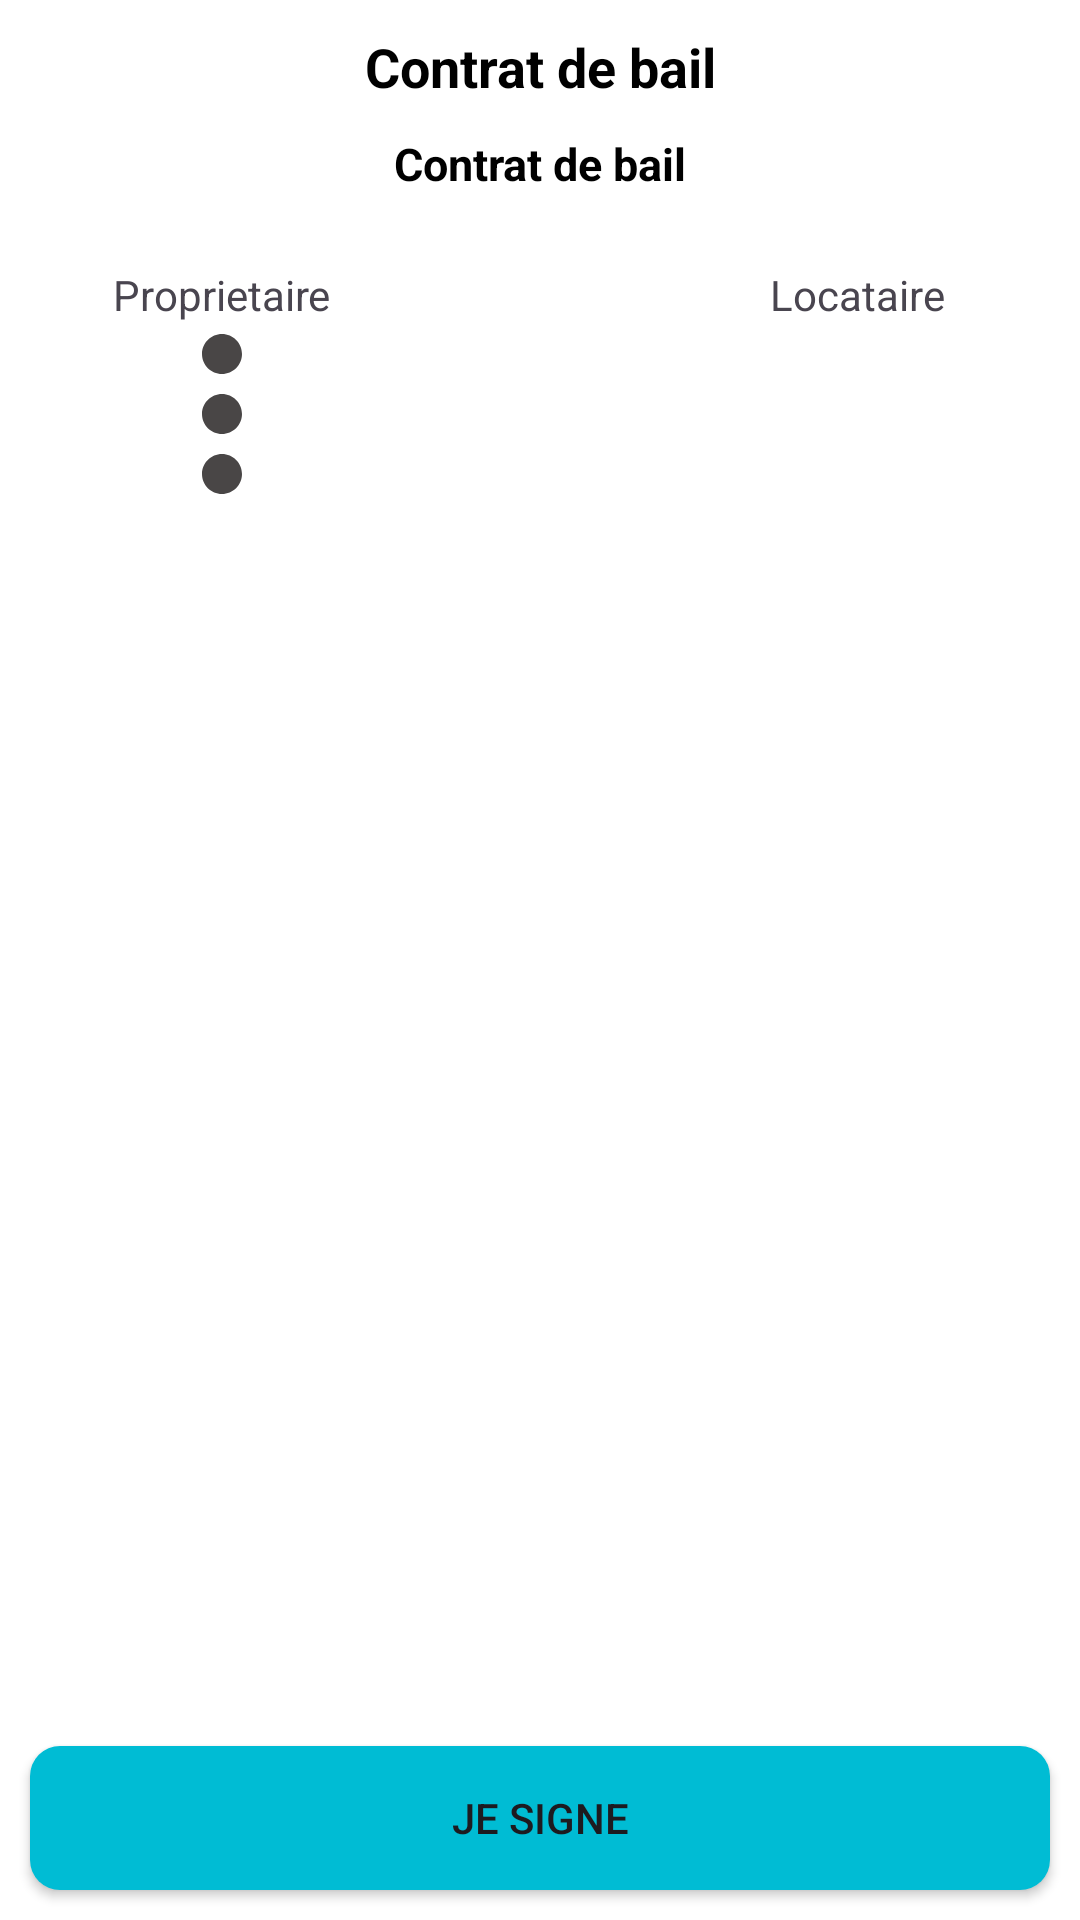

The Android layout XML behind this screen, and the referenced resources:
<!-- AndroidManifest.xml: application theme Theme.NotificationApp -->
<!-- res/layout/activity_view_contract.xml -->
<?xml version="1.0" encoding="utf-8"?>
<RelativeLayout xmlns:android="http://schemas.android.com/apk/res/android"
    xmlns:tools="http://schemas.android.com/tools"
    android:id="@+id/main"
    android:layout_width="match_parent"
    android:layout_height="match_parent"
    android:background="@color/white"
    tools:context=".ViewContractActivity">

    <ScrollView
        android:id="@+id/rt"
        android:layout_width="match_parent"
        android:layout_height="match_parent"
        android:layout_marginBottom="70dp"
        android:scrollbars="none">
        <RelativeLayout
            android:layout_width="match_parent"
            android:layout_height="wrap_content">
            <TextView
                android:id="@+id/contratTitre"
                android:layout_width="match_parent"
                android:layout_height="wrap_content"
                android:text="Contrat de bail"
                android:textColor="@color/black"
                android:textStyle="bold"
                android:layout_marginTop="10dp"
                android:gravity="center"
                android:textSize="18dp"/>

            <TextView
                android:id="@+id/contrat"
                android:layout_width="match_parent"
                android:layout_height="wrap_content"
                android:text="Contrat de bail"
                android:layout_below="@+id/contratTitre"
                android:textColor="@color/black"
                android:textStyle="bold"
                android:layout_marginStart="10dp"
                android:layout_marginEnd="10dp"
                android:layout_marginTop="10dp"
                android:gravity="center"
                android:textSize="15dp"/>
            <RelativeLayout
                android:layout_margin="24dp"
                android:layout_below="@+id/contrat"
                android:layout_width="match_parent"
                android:layout_height="wrap_content">
                <LinearLayout
                    android:layout_width="wrap_content"
                    android:layout_height="wrap_content"
                    android:gravity="center"
                    android:orientation="vertical">
                    <TextView
                        android:layout_width="wrap_content"
                        android:layout_height="wrap_content"
                        android:text="Proprietaire"/>
                    <ImageView
                        android:id="@+id/signPro"
                        android:layout_marginTop="-10dp"
                        android:layout_width="100dp"
                        android:layout_height="80dp"
                        android:layout_gravity="center"
                        android:src="@drawable/more"/>
                </LinearLayout>

                <LinearLayout
                    android:layout_width="wrap_content"
                    android:layout_height="wrap_content"
                    android:gravity="center"
                    android:layout_alignParentEnd="true"
                    android:orientation="vertical">
                    <TextView
                        android:layout_width="wrap_content"
                        android:layout_height="wrap_content"
                        android:text="Locataire"/>
                    <ImageView
                        android:id="@+id/snloca"
                        android:layout_marginTop="-10dp"
                        android:layout_width="100dp"
                        android:layout_height="80dp"/>
                </LinearLayout>

            </RelativeLayout>
        </RelativeLayout>
    </ScrollView>

    <Button
        android:id="@+id/add"
        android:layout_width="match_parent"
        android:layout_height="wrap_content"
        android:background="@drawable/backgr_newrect"
        android:layout_margin="10dp"
        android:layout_alignParentBottom="true"
        android:text="Je signe"/>
    <Button
        android:id="@+id/valide"
        android:layout_width="match_parent"
        android:layout_height="wrap_content"
        android:background="@drawable/backgr_newrect"
        android:layout_margin="10dp"
        android:visibility="gone"
        android:layout_alignParentBottom="true"
        android:text="Enregistrer"/>

</RelativeLayout>
<!-- resources referenced by this layout -->
<resources>
  <color name="black">#FF000000</color>
  <color name="white">#FFFFFFFF</color>
  <!-- drawable backgr_newrect (drawable) -->
  <?xml version="1.0" encoding="utf-8"?>
  <shape xmlns:android="http://schemas.android.com/apk/res/android" android:shape="rectangle">
      <solid android:color="#00BCD4"/>
      <corners android:radius="10dp"/>
  </shape>
  <!-- drawable more (drawable) -->
  <vector android:height="24dp" android:tint="#494646"
      android:viewportHeight="24" android:viewportWidth="24"
      android:width="24dp" xmlns:android="http://schemas.android.com/apk/res/android">
      <path android:fillColor="@android:color/white" android:pathData="M12,8c1.1,0 2,-0.9 2,-2s-0.9,-2 -2,-2 -2,0.9 -2,2 0.9,2 2,2zM12,10c-1.1,0 -2,0.9 -2,2s0.9,2 2,2 2,-0.9 2,-2 -0.9,-2 -2,-2zM12,16c-1.1,0 -2,0.9 -2,2s0.9,2 2,2 2,-0.9 2,-2 -0.9,-2 -2,-2z"/>
  </vector>
  <style name="Theme.NotificationApp" parent="NotificationApp" />
  <style name="NotificationApp" parent="Theme.Material3.Light.NoActionBar">
          
           <item name="colorPrimary">@color/blue</item>
          <item name="android:screenOrientation">portrait</item>
          <item name="colorPrimaryVariant">#6BA3B5</item>
          <item name="colorOnPrimary">@color/white</item>
          
          <item name="colorSecondary">#11D2D6</item>
          <item name="colorSecondaryVariant">#4884AC</item>
          <item name="colorOnSecondary">#754848</item>
          
  
          
          <item name="android:statusBarColor">#5BC0EB</item>
  
          
          <item name="android:navigationBarColor">#ffff</item>
          
      </style>
  <color name="blue">#00BCD4</color>
</resources>
